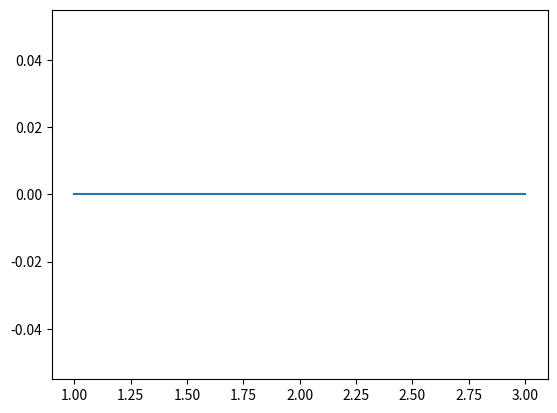

Here is the Python script that generated this plot:
import matplotlib.pyplot as plt


def main():
    exercise_1()
    exercise_2()


def exercise_1():
    print('###### EXERCISE 1. ######')

    print('--- Create Circle object with r=3 ---')
    pass
    print("Diameter:", None)
    print("Circumference:", None)
    print("Area:", None)

    print('\n--- Create CircleCoord object with center=(0,0), r=2 ---')
    pass
    print('Diameter:', None)
    print('Area:', None)
    print('Contains (2,0)?', None)
    print('Contains (1,0)?', None)
    print('Contains (3,0)?', None)

    print('\n--- Create CircleCoord object with center=(2,2), r=1 ---')
    pass
    print('Intersects CircleCoord with center=(2,2), r=1?', None)

    print('\n--- Create CircleCoord object with center=(3,3), r=1 ---')
    pass
    print('Intersects CircleCoord with center=(3,3), r=1?', None)


def exercise_2():
    print('\n\n###### EXERCISE 2. ######')
    # Create Sensor object with sensor_error=0.3 and dt=1.0
    sensor_error = 0.3
    dt = 1.0
    pass

    # Run measurement for timespan=40
    timespan = 40
    pass

    # Visualize simulation results
    t = [1, 2, 3]
    velocities = [0, 0, 0]
    plt.plot(t, velocities)
    plt.show()

    # Calculate the following quantities
    print("Distance travelled:", None, 'm')
    print("Average velocity:", None, 'm/s')
    print("Average acceleration:", None, 'm/s^2')


if __name__ == '__main__':
    main()
